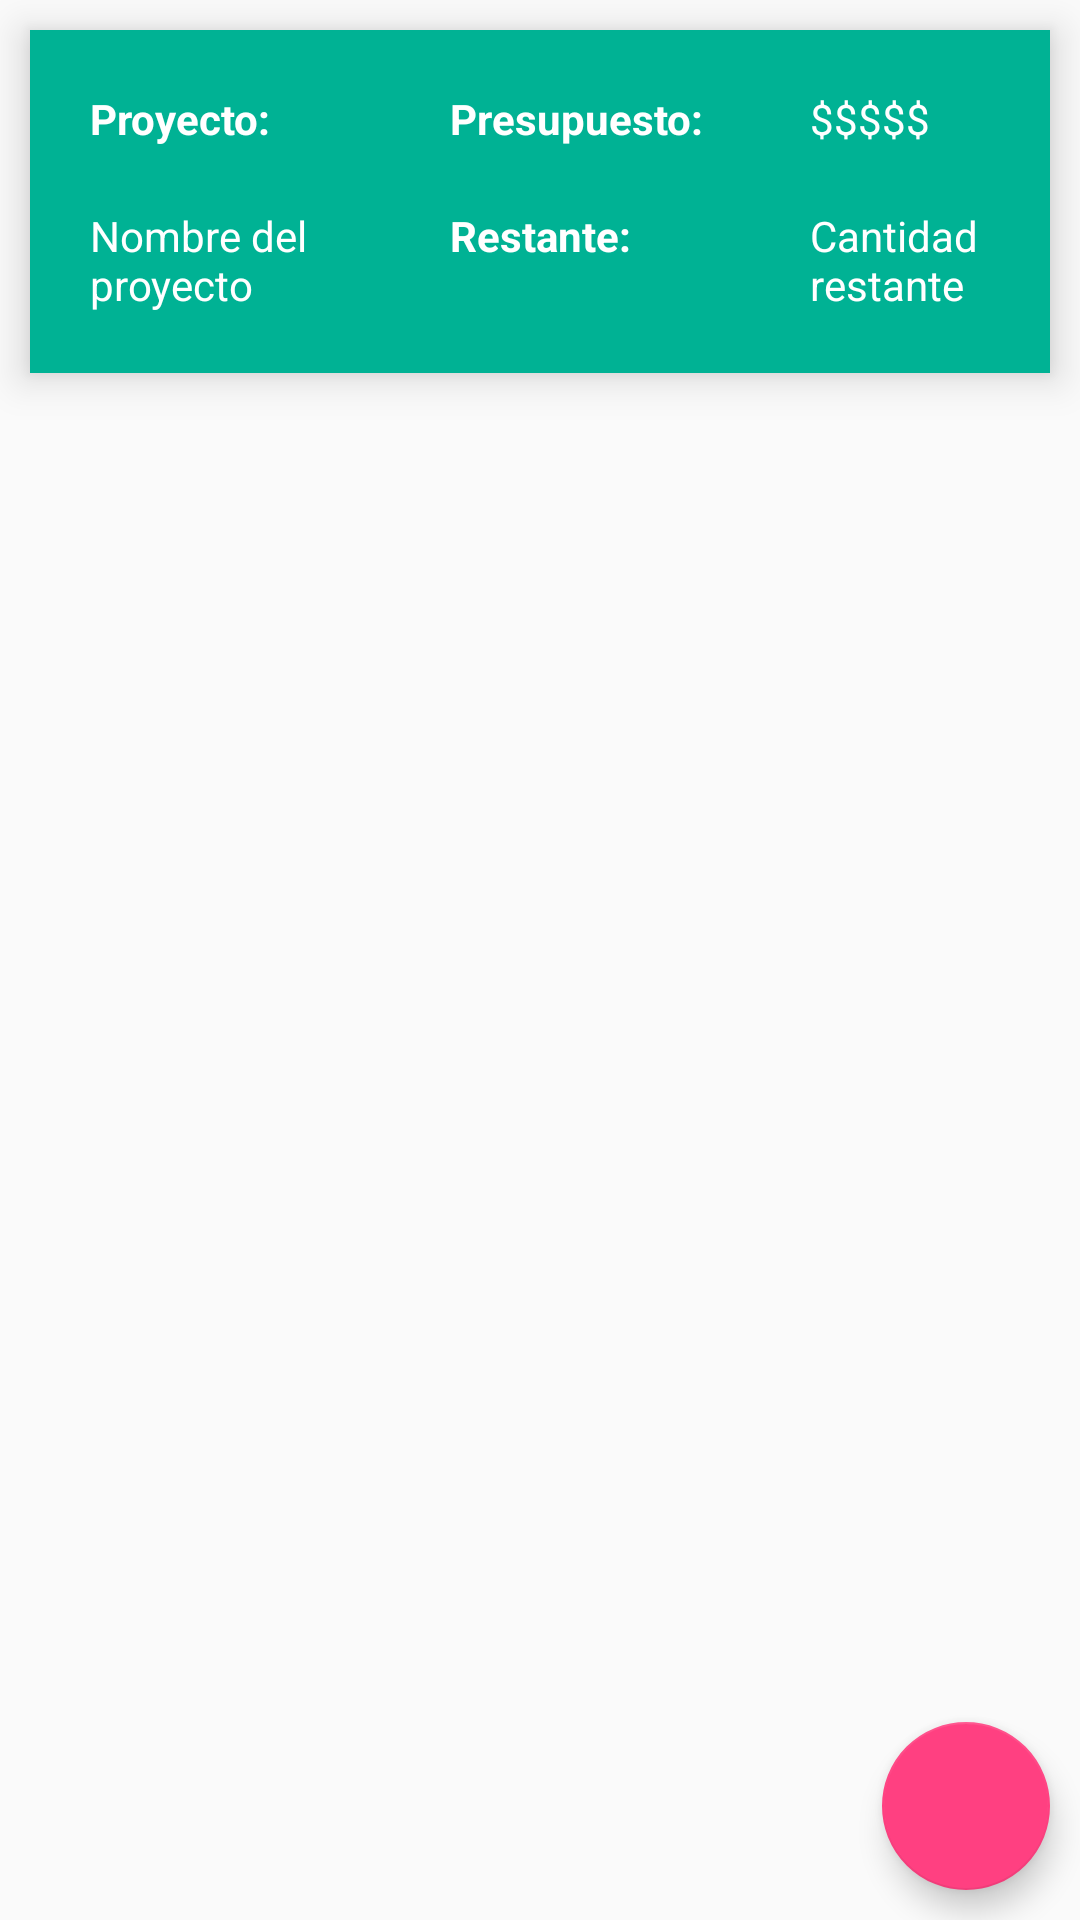

Write the Android layout XML for this screen, with the resource values it uses.
<!-- AndroidManifest.xml: application theme AppTheme -->
<!-- res/layout/activity_main.xml -->
<?xml version="1.0" encoding="utf-8"?>
<android.support.design.widget.CoordinatorLayout xmlns:android="http://schemas.android.com/apk/res/android"
    xmlns:app="http://schemas.android.com/apk/res-auto"
    xmlns:tools="http://schemas.android.com/tools"
    android:layout_width="match_parent"
    android:layout_height="match_parent"
    tools:context="almeida.saul.com.pdfcreation.MainActivity"
    android:orientation="vertical">
    
    <LinearLayout
        android:layout_width="match_parent"
        android:layout_height="match_parent"
        android:orientation="vertical">
        
            
            
            
            
        <LinearLayout
            android:orientation="vertical"
            android:layout_width="match_parent"
            android:layout_height="wrap_content"
            android:layout_margin="10dp"
            android:background="#00B294"
            android:elevation="8dp"
            android:padding="10dp">

            <LinearLayout
                android:layout_weight="1"
                android:layout_margin="10dp"
                android:layout_width="match_parent"
                android:layout_height="0dp"
                android:orientation="horizontal">

                <TextView
                    android:layout_weight="0.5"
                    android:text="Proyecto:"
                    android:textStyle="bold"
                    android:textColor="#fff"
                    android:layout_width="0dp"
                    android:layout_height="wrap_content" />
                <TextView
                    android:textStyle="bold"
                    android:layout_weight="0.5"
                    android:text="Presupuesto:"
                    android:textColor="#fff"
                    android:layout_width="0dp"
                    android:layout_height="wrap_content" />
                <TextView
                    android:id="@+id/main_presupuest"
                    android:textColor="#FFF"
                    android:text="$$$$$"
                    android:layout_weight="0.25"
                    android:layout_width="0dp"
                    android:layout_height="wrap_content" />

            </LinearLayout>
            <LinearLayout
                android:layout_weight="1"
                android:layout_margin="10dp"
                android:orientation="horizontal"
                android:layout_width="match_parent"
                android:layout_height="0dp">
                <TextView
                    android:id="@+id/main_project"
                    android:layout_weight="0.5"
                    android:textColor="#FFF"
                    android:text="Nombre del proyecto"
                    android:layout_width="0dp"
                    android:layout_height="wrap_content" />
                <TextView
                    android:text="Restante:"
                    android:textStyle="bold"
                    android:textColor="#FFF"
                    android:layout_weight="0.5"
                    android:layout_width="0dp"
                    android:layout_height="wrap_content" />
                <TextView
                    android:id="@+id/main_restante"
                    android:textColor="#FFF"
                    android:layout_weight="0.25"
                    android:text="Cantidad restante"
                    android:layout_width="0dp"
                    android:layout_height="wrap_content" />
            </LinearLayout>

        </LinearLayout>
        <android.support.v7.widget.RecyclerView
            android:id="@+id/recycler_view"
            android:layout_margin="10dp"
            android:scrollbars=""
            android:layout_width="match_parent"
            android:layout_height="wrap_content">

        </android.support.v7.widget.RecyclerView>
        
    </LinearLayout>

    <android.support.design.widget.FloatingActionButton
        android:id="@+id/addbutton"
        android:layout_width="wrap_content"
        android:layout_height="wrap_content"
        android:layout_gravity="bottom|right"
        android:layout_margin="10dp"
        android:src="@mipmap/ic_add"/>
    


</android.support.design.widget.CoordinatorLayout>
<!-- resources referenced by this layout -->
<resources>
  <style name="AppTheme" parent="Theme.AppCompat.Light.DarkActionBar">
          
          <item name="colorPrimary">@color/colorPrimary</item>
          <item name="colorPrimaryDark">@color/colorPrimaryDark</item>
          <item name="colorAccent">@color/colorAccent</item>
          <item name="android:textColorPrimary">@android:color/black</item>
  
          
      </style>
  <color name="colorPrimary">#424242</color>
  <color name="colorPrimaryDark">#1b1b1b</color>
  <color name="colorAccent">#FF4081</color>
</resources>
